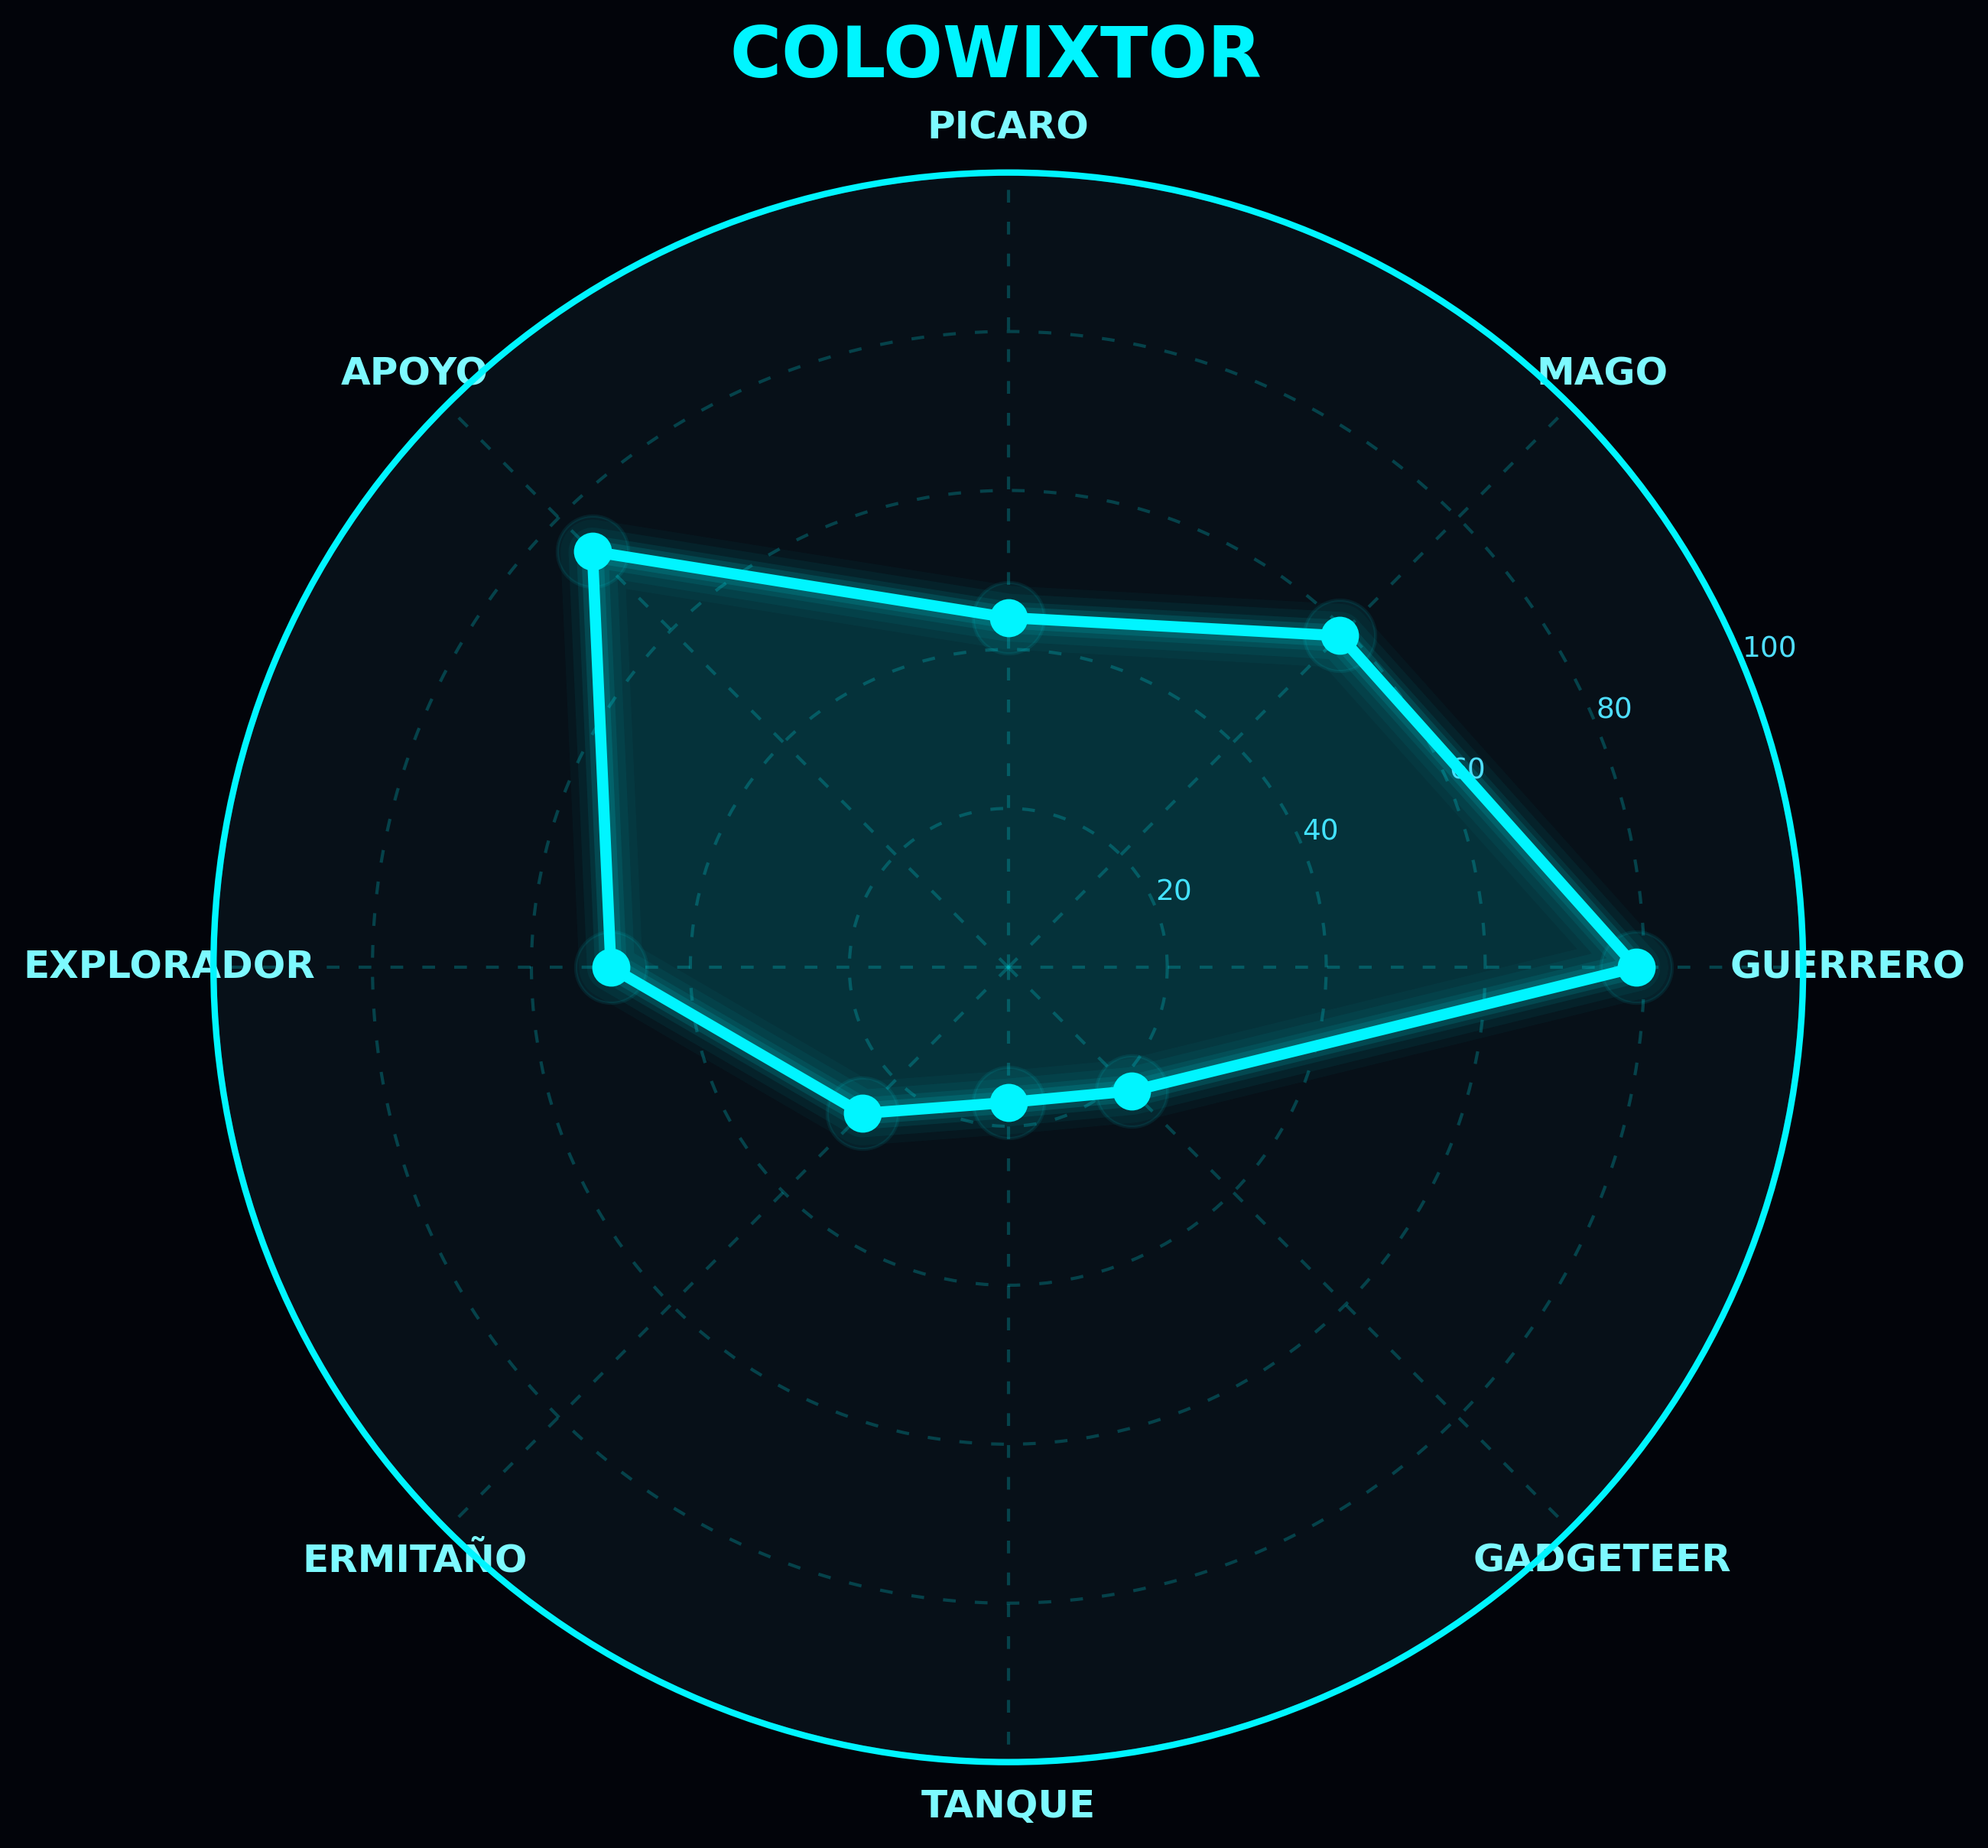

This chart was generated by the following Python code:
import matplotlib.pyplot as plt
import numpy as np


def create_radar_chart(results, agent_name):

    # =========================
    # DATOS
    # =========================

    labels = list(results.keys())
    values = list(results.values())

    # cerrar círculo
    values += values[:1]

    angles = np.linspace(
        0,
        2 * np.pi,
        len(labels),
        endpoint=False
    ).tolist()

    angles += angles[:1]

    # =========================
    # FIGURA
    # =========================

    fig, ax = plt.subplots(
        figsize=(9, 9),
        subplot_kw=dict(polar=True)
    )

    # =========================
    # COLORES CYBERPUNK
    # =========================

    neon_color = "#00F5FF"

    # fondo general
    fig.patch.set_facecolor("#02040A")

    # fondo radar
    ax.set_facecolor("#071018")

    # =========================
    # GRID
    # =========================

    ax.grid(
        color=neon_color,
        linestyle=(0, (4, 6)),
        linewidth=1,
        alpha=0.22
    )

    # borde exterior
    ax.spines["polar"].set_color(neon_color)
    ax.spines["polar"].set_linewidth(2)

    # =========================
    # GLOW EXTERIOR
    # =========================

    for width, alpha in [
        (20, 0.03),
        (15, 0.05),
        (10, 0.08),
        (7, 0.12),
    ]:

        ax.plot(
            angles,
            values,
            color=neon_color,
            linewidth=width,
            alpha=alpha,
            solid_capstyle="round",
            zorder=1
        )

    # =========================
    # LINEA PRINCIPAL
    # =========================

    ax.plot(
        angles,
        values,
        color=neon_color,
        linewidth=3.5,
        solid_capstyle="round",
        zorder=5
    )

    # =========================
    # PUNTOS NEON
    # =========================

    # glow grande
    ax.scatter(
        angles[:-1],
        values[:-1],
        s=500,
        color=neon_color,
        alpha=0.08,
        zorder=4
    )

    # punto principal
    ax.scatter(
        angles[:-1],
        values[:-1],
        s=120,
        color=neon_color,
        zorder=6
    )

    # =========================
    # RELLENO
    # =========================

    ax.fill(
        angles,
        values,
        color=neon_color,
        alpha=0.15,
        zorder=2
    )

    # =========================
    # ETIQUETAS
    # =========================

    ax.set_xticks(angles[:-1])

    ax.set_xticklabels(
        [label.upper() for label in labels],
        fontsize=12,
        fontweight="bold",
        color="#7DF9FF"
    )

    # =========================
    # ESCALA
    # =========================

    ax.set_ylim(0, 100)

    ax.set_yticks([20, 40, 60, 80, 100])

    ax.set_yticklabels(
        ["20", "40", "60", "80", "100"],
        color="#4FDFFF",
        fontsize=9
    )

    # =========================
    # CIRCULO EXTERIOR EXTRA
    # =========================

    ax.plot(
        np.linspace(0, 2*np.pi, 500),
        [100]*500,
        color=neon_color,
        linewidth=2,
        alpha=0.25
    )

    # =========================
    # TITULO
    # =========================

    plt.title(
        f"{agent_name.upper()} ",
        size=22,
        color=neon_color,
        fontweight="bold",
        pad=30
    )

    # =========================
    # GUARDAR
    # =========================

    filename = "radar_chart.png"

    plt.savefig(
        filename,
        bbox_inches="tight",
        facecolor=fig.get_facecolor(),
        dpi=300
    )

    plt.close()

    return filename
